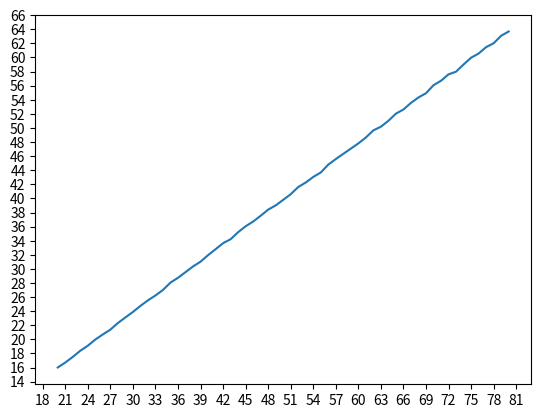

This chart was generated by the following Python code:
import matplotlib.pyplot as plt
import math
import statistics
import random
import matplotlib.ticker

def n_try(n, mu):
    results = []
    for i in range(0,n):
        results.append(abs(random.gauss(0,mu)))
    return results

def main():
    averages, mus= [], []
    min_mu,max_mu = 20, 80
    repeat= 100000
    for i in range(min_mu,max_mu+1):
        print("%s/%s" % (i, max_mu) )
        averages.append(round(statistics.mean(n_try(repeat,i)),2))
        mus.append(i)
    print('Ready to plot')
    plt.plot(mus,averages)
    plt.gca().yaxis.set_major_locator(matplotlib.ticker.MultipleLocator(2))
    plt.gca().xaxis.set_major_locator(matplotlib.ticker.MultipleLocator(3))
    plt.savefig('half_normal.png')
    print('Done')

if __name__ == "__main__":
    main()